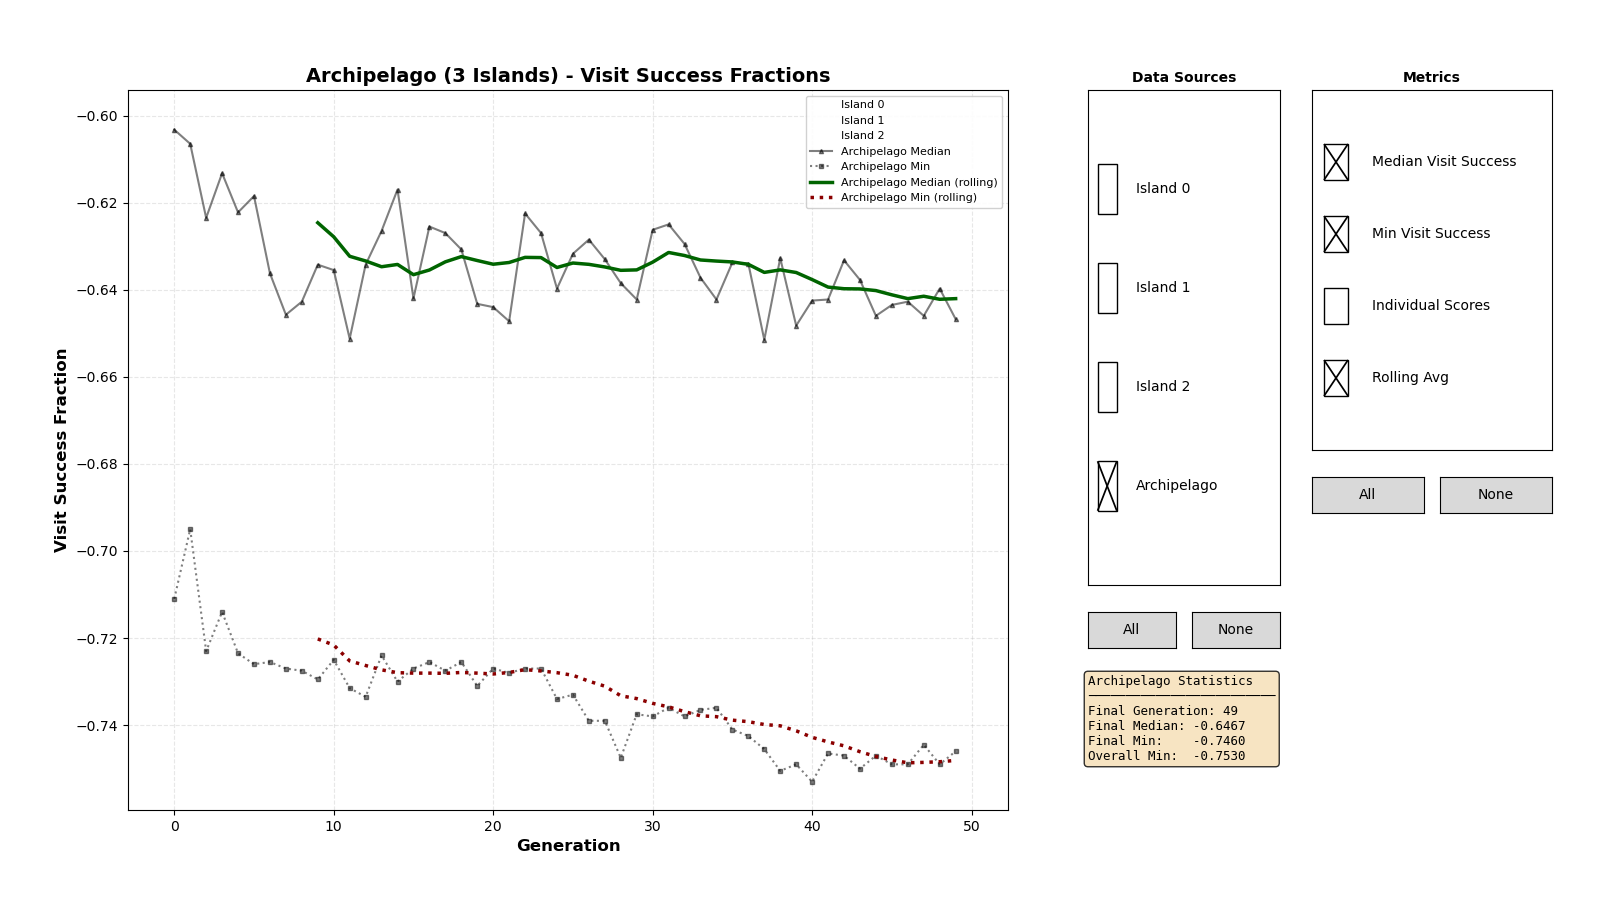

The file beside this chart, header and first rows:
0, 0, -0.4615
0, 0, -0.6140
0, 0, -0.6450
0, 0, -0.6680
0, 0, -0.3560
0, 0, -0.6000
0, 0, -0.6540
0, 0, -0.6335
0, 0, -0.4470
0, 0, -0.5310
0, 0, -0.6550
0, 0, -0.5995
0, 0, -0.6230
0, 0, -0.6585
0, 0, -0.5765
0, 0, -0.5880
0, 0, -0.4465
0, 0, -0.4945
0, 0, -0.6040
0, 0, -0.5310
0, 0, -0.5695
0, 0, -0.6195
0, 0, -0.6385
0, 0, -0.5865
0, 0, -0.6040
0, 0, -0.6230
0, 0, -0.5775
0, 0, -0.6825
0, 0, -0.5905
0, 0, -0.6680
0, 0, -0.6665
0, 0, -0.6955
0, 0, -0.6740
0, 0, -0.4185
0, 0, -0.5460
0, 0, -0.5935
0, 0, -0.4355
0, 0, -0.6515
0, 0, -0.5910
0, 0, -0.6515
0, 0, -0.6870
0, 0, -0.5815
0, 0, -0.5110
0, 0, -0.6165
0, 0, -0.6940
0, 0, -0.4810
0, 0, -0.5985
0, 0, -0.6640
0, 0, -0.6450
0, 0, -0.6405
1, 0, -0.5405
1, 0, -0.6660
1, 0, -0.5715
1, 0, -0.6405
1, 0, -0.6490
1, 0, -0.5310
1, 0, -0.4465
1, 0, -0.5830
1, 0, -0.6800
1, 0, -0.6420
1, 0, -0.5915
... 7,439 more rows
